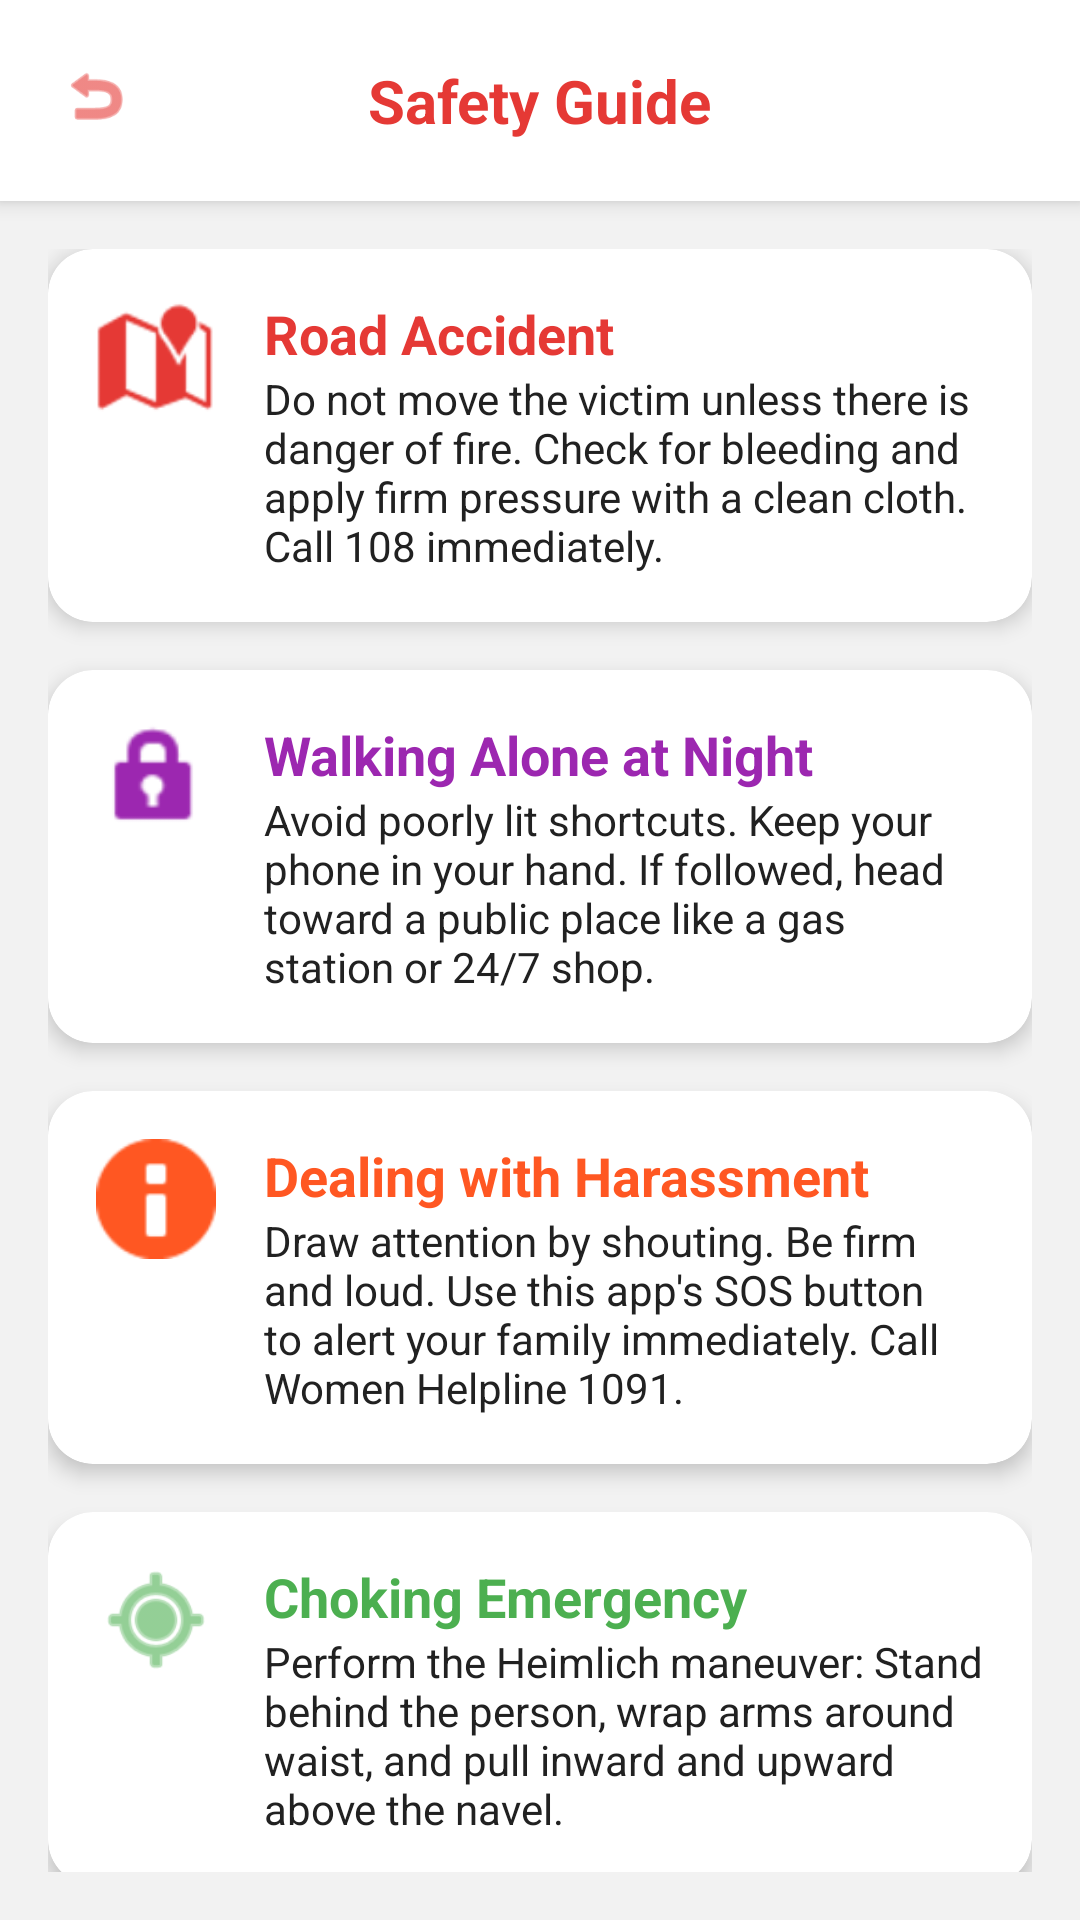

Produce the Android XML layout that renders to this screen, including the resource entries it uses.
<!-- AndroidManifest.xml: application theme Theme.Tarkashya -->
<!-- res/layout/activity_safety_tips.xml -->
<?xml version="1.0" encoding="utf-8"?>
<LinearLayout xmlns:android="http://schemas.android.com/apk/res/android"
    xmlns:app="http://schemas.android.com/apk/res-auto"
    android:layout_width="match_parent"
    android:layout_height="match_parent"
    android:background="#F2F2F2"
    android:orientation="vertical">

    <RelativeLayout
        android:layout_width="match_parent"
        android:layout_height="wrap_content"
        android:padding="20dp"
        android:background="#FFFFFF"
        android:elevation="4dp">

        <ImageView
            android:id="@+id/btnBack"
            android:layout_width="24dp"
            android:layout_height="24dp"
            android:src="@android:drawable/ic_menu_revert"
            app:tint="#E53935" />

        <TextView
            android:layout_width="wrap_content"
            android:layout_height="wrap_content"
            android:layout_centerHorizontal="true"
            android:text="Safety Guide"
            android:textColor="#E53935"
            android:textSize="20sp"
            android:textStyle="bold" />
    </RelativeLayout>

    <ScrollView
        android:layout_width="match_parent"
        android:layout_height="match_parent"
        android:padding="16dp"
        android:scrollbars="none">

        <LinearLayout
            android:layout_width="match_parent"
            android:layout_height="wrap_content"
            android:orientation="vertical">

            <androidx.cardview.widget.CardView
                android:layout_width="match_parent"
                android:layout_height="wrap_content"
                android:layout_marginBottom="16dp"
                app:cardBackgroundColor="#FFFFFF"
                app:cardCornerRadius="15dp"
                app:cardElevation="4dp">
                <LinearLayout
                    android:layout_width="match_parent"
                    android:layout_height="wrap_content"
                    android:padding="16dp"
                    android:orientation="horizontal">
                    <ImageView
                        android:layout_width="40dp"
                        android:layout_height="40dp"
                        android:src="@android:drawable/ic_dialog_map"
                        app:tint="#E53935" />
                    <LinearLayout
                        android:layout_width="match_parent"
                        android:layout_height="wrap_content"
                        android:layout_marginStart="16dp"
                        android:orientation="vertical">
                        <TextView
                            android:layout_width="wrap_content"
                            android:layout_height="wrap_content"
                            android:text="Road Accident"
                            android:textColor="#E53935"
                            android:textSize="18sp"
                            android:textStyle="bold" />
                        <TextView
                            android:layout_width="wrap_content"
                            android:layout_height="wrap_content"
                            android:text="Do not move the victim unless there is danger of fire. Check for bleeding and apply firm pressure with a clean cloth. Call 108 immediately."
                            android:textColor="#212121"
                            android:textSize="14sp" />
                    </LinearLayout>
                </LinearLayout>
            </androidx.cardview.widget.CardView>

            <androidx.cardview.widget.CardView
                android:layout_width="match_parent"
                android:layout_height="wrap_content"
                android:layout_marginBottom="16dp"
                app:cardBackgroundColor="#FFFFFF"
                app:cardCornerRadius="15dp"
                app:cardElevation="4dp">
                <LinearLayout
                    android:layout_width="match_parent"
                    android:layout_height="wrap_content"
                    android:padding="16dp"
                    android:orientation="horizontal">
                    <ImageView
                        android:layout_width="40dp"
                        android:layout_height="40dp"
                        android:src="@android:drawable/ic_lock_idle_lock"
                        app:tint="#9C27B0" />
                    <LinearLayout
                        android:layout_width="match_parent"
                        android:layout_height="wrap_content"
                        android:layout_marginStart="16dp"
                        android:orientation="vertical">
                        <TextView
                            android:layout_width="wrap_content"
                            android:layout_height="wrap_content"
                            android:text="Walking Alone at Night"
                            android:textColor="#9C27B0"
                            android:textSize="18sp"
                            android:textStyle="bold" />
                        <TextView
                            android:layout_width="wrap_content"
                            android:layout_height="wrap_content"
                            android:text="Avoid poorly lit shortcuts. Keep your phone in your hand. If followed, head toward a public place like a gas station or 24/7 shop."
                            android:textColor="#212121"
                            android:textSize="14sp" />
                    </LinearLayout>
                </LinearLayout>
            </androidx.cardview.widget.CardView>

            <androidx.cardview.widget.CardView
                android:layout_width="match_parent"
                android:layout_height="wrap_content"
                android:layout_marginBottom="16dp"
                app:cardBackgroundColor="#FFFFFF"
                app:cardCornerRadius="15dp"
                app:cardElevation="4dp">
                <LinearLayout
                    android:layout_width="match_parent"
                    android:layout_height="wrap_content"
                    android:padding="16dp"
                    android:orientation="horizontal">
                    <ImageView
                        android:layout_width="40dp"
                        android:layout_height="40dp"
                        android:src="@android:drawable/ic_dialog_info"
                        app:tint="#FF5722" />
                    <LinearLayout
                        android:layout_width="match_parent"
                        android:layout_height="wrap_content"
                        android:layout_marginStart="16dp"
                        android:orientation="vertical">
                        <TextView
                            android:layout_width="wrap_content"
                            android:layout_height="wrap_content"
                            android:text="Dealing with Harassment"
                            android:textColor="#FF5722"
                            android:textSize="18sp"
                            android:textStyle="bold" />
                        <TextView
                            android:layout_width="wrap_content"
                            android:layout_height="wrap_content"
                            android:text="Draw attention by shouting. Be firm and loud. Use this app's SOS button to alert your family immediately. Call Women Helpline 1091."
                            android:textColor="#212121"
                            android:textSize="14sp" />
                    </LinearLayout>
                </LinearLayout>
            </androidx.cardview.widget.CardView>

            <androidx.cardview.widget.CardView
                android:layout_width="match_parent"
                android:layout_height="wrap_content"
                android:layout_marginBottom="16dp"
                app:cardBackgroundColor="#FFFFFF"
                app:cardCornerRadius="15dp"
                app:cardElevation="4dp">
                <LinearLayout
                    android:layout_width="match_parent"
                    android:layout_height="wrap_content"
                    android:padding="16dp"
                    android:orientation="horizontal">
                    <ImageView
                        android:layout_width="40dp"
                        android:layout_height="40dp"
                        android:src="@android:drawable/ic_menu_mylocation"
                        app:tint="#4CAF50" />
                    <LinearLayout
                        android:layout_width="match_parent"
                        android:layout_height="wrap_content"
                        android:layout_marginStart="16dp"
                        android:orientation="vertical">
                        <TextView
                            android:layout_width="wrap_content"
                            android:layout_height="wrap_content"
                            android:text="Choking Emergency"
                            android:textColor="#4CAF50"
                            android:textSize="18sp"
                            android:textStyle="bold" />
                        <TextView
                            android:layout_width="wrap_content"
                            android:layout_height="wrap_content"
                            android:text="Perform the Heimlich maneuver: Stand behind the person, wrap arms around waist, and pull inward and upward above the navel."
                            android:textColor="#212121"
                            android:textSize="14sp" />
                    </LinearLayout>
                </LinearLayout>
            </androidx.cardview.widget.CardView>

            <androidx.cardview.widget.CardView
                android:layout_width="match_parent"
                android:layout_height="wrap_content"
                android:layout_marginBottom="16dp"
                app:cardBackgroundColor="#FFFFFF"
                app:cardCornerRadius="15dp"
                app:cardElevation="4dp">
                <LinearLayout
                    android:layout_width="match_parent"
                    android:layout_height="wrap_content"
                    android:padding="16dp"
                    android:orientation="horizontal">
                    <ImageView
                        android:layout_width="40dp"
                        android:layout_height="40dp"
                        android:src="@android:drawable/ic_dialog_alert"
                        app:tint="#FF9800" />
                    <LinearLayout
                        android:layout_width="match_parent"
                        android:layout_height="wrap_content"
                        android:layout_marginStart="16dp"
                        android:orientation="vertical">
                        <TextView
                            android:layout_width="wrap_content"
                            android:layout_height="wrap_content"
                            android:text="Fire Safety"
                            android:textColor="#FF9800"
                            android:textSize="18sp"
                            android:textStyle="bold" />
                        <TextView
                            android:layout_width="wrap_content"
                            android:layout_height="wrap_content"
                            android:text="If clothes catch fire: Stop, Drop, and Roll. Use a fire extinguisher (PASS: Pull, Aim, Squeeze, Sweep) only if the fire is small."
                            android:textColor="#212121"
                            android:textSize="14sp" />
                    </LinearLayout>
                </LinearLayout>
            </androidx.cardview.widget.CardView>

        </LinearLayout>
    </ScrollView>
</LinearLayout>
<!-- resources referenced by this layout -->
<resources>
  <style name="Theme.Tarkashya" parent="Base.Theme.Tarkashya" />
  <style name="Base.Theme.Tarkashya" parent="Theme.Material3.DayNight.NoActionBar">
          <item name="colorPrimary">#D32F2F</item>
          <item name="colorPrimaryVariant">#B71C1C</item>
          <item name="colorOnPrimary">#FFFFFF</item>
          <item name="android:statusBarColor">#D32F2F</item>
      </style>
</resources>
